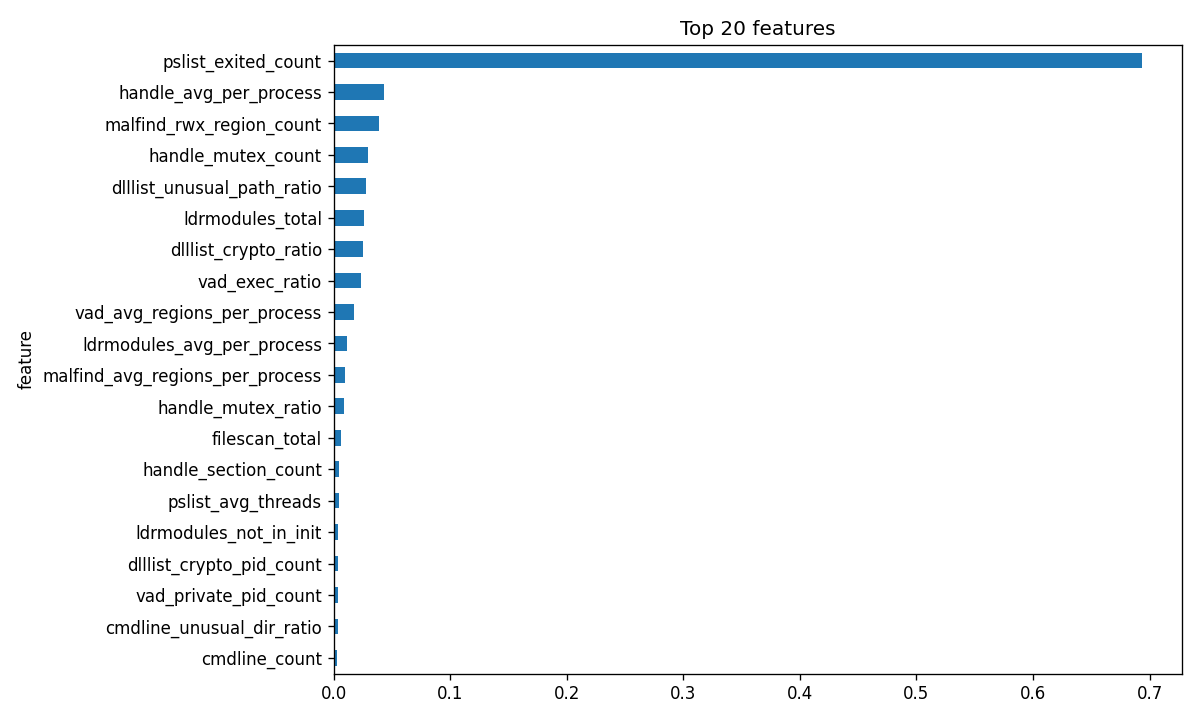

The data file committed next to this chart (first rows):
feature, importance
pslist_exited_count, 0.6932
handle_avg_per_process, 0.04342
malfind_rwx_region_count, 0.03856
handle_mutex_count, 0.02919
dlllist_unusual_path_ratio, 0.02763
ldrmodules_total, 0.0258
dlllist_crypto_ratio, 0.02488
vad_exec_ratio, 0.02372
vad_avg_regions_per_process, 0.01738
ldrmodules_avg_per_process, 0.01127
malfind_avg_regions_per_process, 0.009445
handle_mutex_ratio, 0.009019
filescan_total, 0.005947
handle_section_count, 0.004433
pslist_avg_threads, 0.004226
ldrmodules_not_in_init, 0.003592
dlllist_crypto_pid_count, 0.003517
vad_private_pid_count, 0.003456
cmdline_unusual_dir_ratio, 0.003366
cmdline_count, 0.00258
svcscan_security_stopped, 0.002572
handle_event_count, 0.00243
handle_semaphore_count, 0.002074
dlllist_non_system, 0.00161
priv_total_enabled, 0.001353
handle_desktop_count, 0.001318
handle_token_count, 0.001112
malfind_private_exec, 0.0007034
vad_private_region_count, 0.0005204
handle_file_ratio, 0.0004748
vad_total, 0.0002688
pslist_ransom_procs, 0.0002419
cmdline_avg_length, 0.0002414
dlllist_max_load_total_per_process, 0.0001923
vad_exec_count, 0.0001401
handle_file_count, 5.65977084081355e-05
handle_thread_count, 4.30355205466938e-05
hidden_process_count, 4.405629154161615e-06
psscan_count, 3.7280063158433592e-06
handle_total, 2.677644815991641e-06
handle_timer_count, 9.371852221846944e-07
vad_private_ratio, 7.672939062750776e-07
pslist_max_children, 4.351531786153786e-07
malfind_private, 3.78934402643812e-07
dlllist_avg_load_total_per_process, 1.4152451604324866e-07
pslist_avg_children, 9.587422234188583e-17
cmdline_script_tool_count, 0.0
dlllist_unique_dlls, 0.0
dlllist_avg_per_process, 0.0
cmdline_with_args, 0.0
pslist_unique_names, 0.0
pslist_wow64_count, 0.0
pslist_parent_missing_count, 0.0
pslist_count, 0.0
cmdline_suspicious_count, 0.0
cmdline_max_length, 0.0
cmdline_unusual_dir_count, 0.0
dlllist_avg_max_loadcount_per_process, 0.0
dlllist_total, 0.0
malfind_rwx_pid_count, 0.0
... 29 more rows
